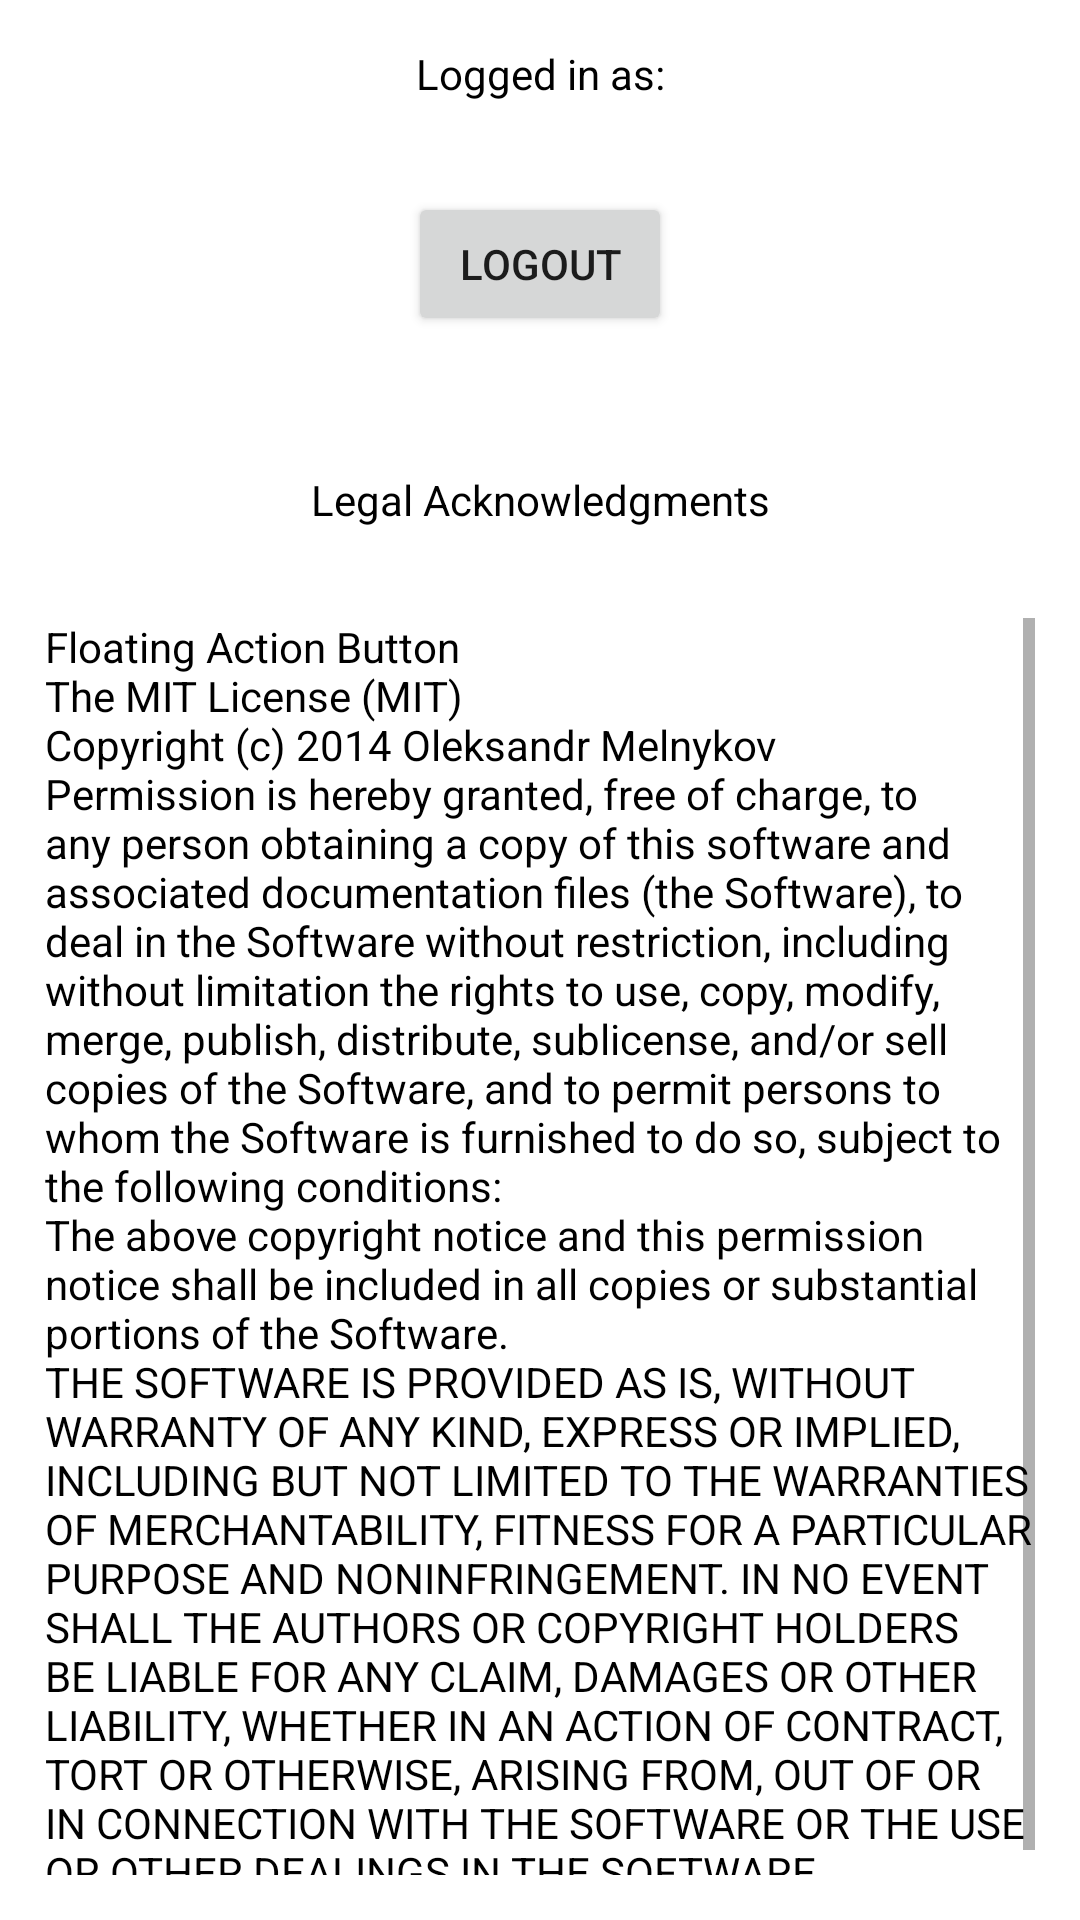

Here is an Android app screen rendered from its layout file. Give the layout XML and the strings, colors and styles it references.
<!-- AndroidManifest.xml: application theme AppTheme -->
<!-- res/layout/fragment_settings.xml -->
<RelativeLayout xmlns:android="http://schemas.android.com/apk/res/android"
    xmlns:tools="http://schemas.android.com/tools" android:layout_width="match_parent"
    android:layout_height="match_parent" tools:context="com.agendue.agendue.SettingsFragment">


    <TextView
        android:layout_width="match_parent"
        android:layout_height="wrap_content"
        android:layout_margin="15dp"
        android:text="@string/logged_in_as"
        android:id="@+id/settings_username"
        android:gravity="center"
        android:layout_centerHorizontal="true"
        android:layout_alignParentTop="true" />
    <Button
        android:layout_width="wrap_content"
        android:layout_margin="15dp"
        android:layout_below="@id/settings_username"
        android:id="@+id/settings_logout_button"
        android:layout_height="wrap_content"
        android:text="@string/logout"
        android:layout_centerHorizontal="true" />
    <TextView
        android:layout_width="match_parent"
        android:layout_height="wrap_content"
        android:layout_marginTop="30dp"
        android:text="@string/legal"
        android:gravity="center"
        android:id="@+id/settings_legal"
        android:layout_centerHorizontal="true"
        android:layout_below="@id/settings_logout_button"
        android:layout_marginLeft="15dp"
        android:layout_marginRight="15dp"
        android:layout_marginBottom="15dp" />
    <ScrollView
        android:layout_width="fill_parent"
        android:layout_height="wrap_content"
        android:layout_alignParentBottom="true"
        android:layout_below="@id/settings_legal"
        android:layout_margin="15dp">
        <TextView
            android:layout_width="match_parent"
            android:layout_height="wrap_content"
            android:text="@string/legal_acknowledgements"/>
        </ScrollView>
</RelativeLayout>
<!-- resources referenced by this layout -->
<resources>
  <string name="legal">Legal Acknowledgments</string>
  <string name="legal_acknowledgements">Floating Action Button\nThe MIT License (MIT)\nCopyright (c) 2014 Oleksandr Melnykov\nPermission is hereby granted, free of charge, to any person obtaining a copy of this software and associated documentation files (the "Software"), to deal in the Software without restriction, including without limitation the rights to use, copy, modify, merge, publish, distribute, sublicense, and/or sell copies of the Software, and to permit persons to whom the Software is furnished to do so, subject to the following conditions:\nThe above copyright notice and this permission notice shall be included in all copies or substantial portions of the Software.\nTHE SOFTWARE IS PROVIDED "AS IS", WITHOUT WARRANTY OF ANY KIND, EXPRESS OR IMPLIED, INCLUDING BUT NOT LIMITED TO THE WARRANTIES OF MERCHANTABILITY, FITNESS FOR A PARTICULAR PURPOSE AND NONINFRINGEMENT. IN NO EVENT SHALL THE AUTHORS OR COPYRIGHT HOLDERS BE LIABLE FOR ANY CLAIM, DAMAGES OR OTHER LIABILITY, WHETHER IN AN ACTION OF CONTRACT, TORT OR OTHERWISE, ARISING FROM, OUT OF OR IN CONNECTION WITH THE SOFTWARE OR THE USE OR OTHER DEALINGS IN THE SOFTWARE.</string>
  <string name="logged_in_as">Logged in as: </string>
  <string name="logout">Logout</string>
  <style name="AppTheme" parent="Theme.AppCompat.Light.NoActionBar">
          
  
          
          <item name="colorAccent">@color/primary</item>
          
          
          
  
          
          <item name="android:windowBackground">@color/white</item>
          <item name="android:activatedBackgroundIndicator">@drawable/navigation_selector</item>
          <item name="drawerArrowStyle">@style/DrawerArrowStyle</item>
          <item name="android:textViewStyle">@style/AgendueTextViewStyle</item>
  
      </style>
  <color name="primary">#3692d5</color>
  <color name="white">#ffffff</color>
  <!-- drawable navigation_selector (drawable) -->
  <?xml version="1.0" encoding="utf-8"?>
  <selector xmlns:android="http://schemas.android.com/apk/res/android">
      <item android:state_activated="true" android:drawable="@color/cbbb" />
      <item android:state_activated="false" android:drawable="@android:color/white" />
      <item android:drawable="@android:color/transparent" />
  </selector>
  <style name="DrawerArrowStyle" parent="Widget.AppCompat.DrawerArrowToggle">
          <item name="spinBars">true</item>
          <item name="color">@android:color/white</item>
      </style>
  <style name="AgendueTextViewStyle" parent="android:Widget.TextView">
          <item name="android:textColor">@android:color/black</item>
  
      </style>
  <color name="cbbb">#bbb</color>
</resources>
